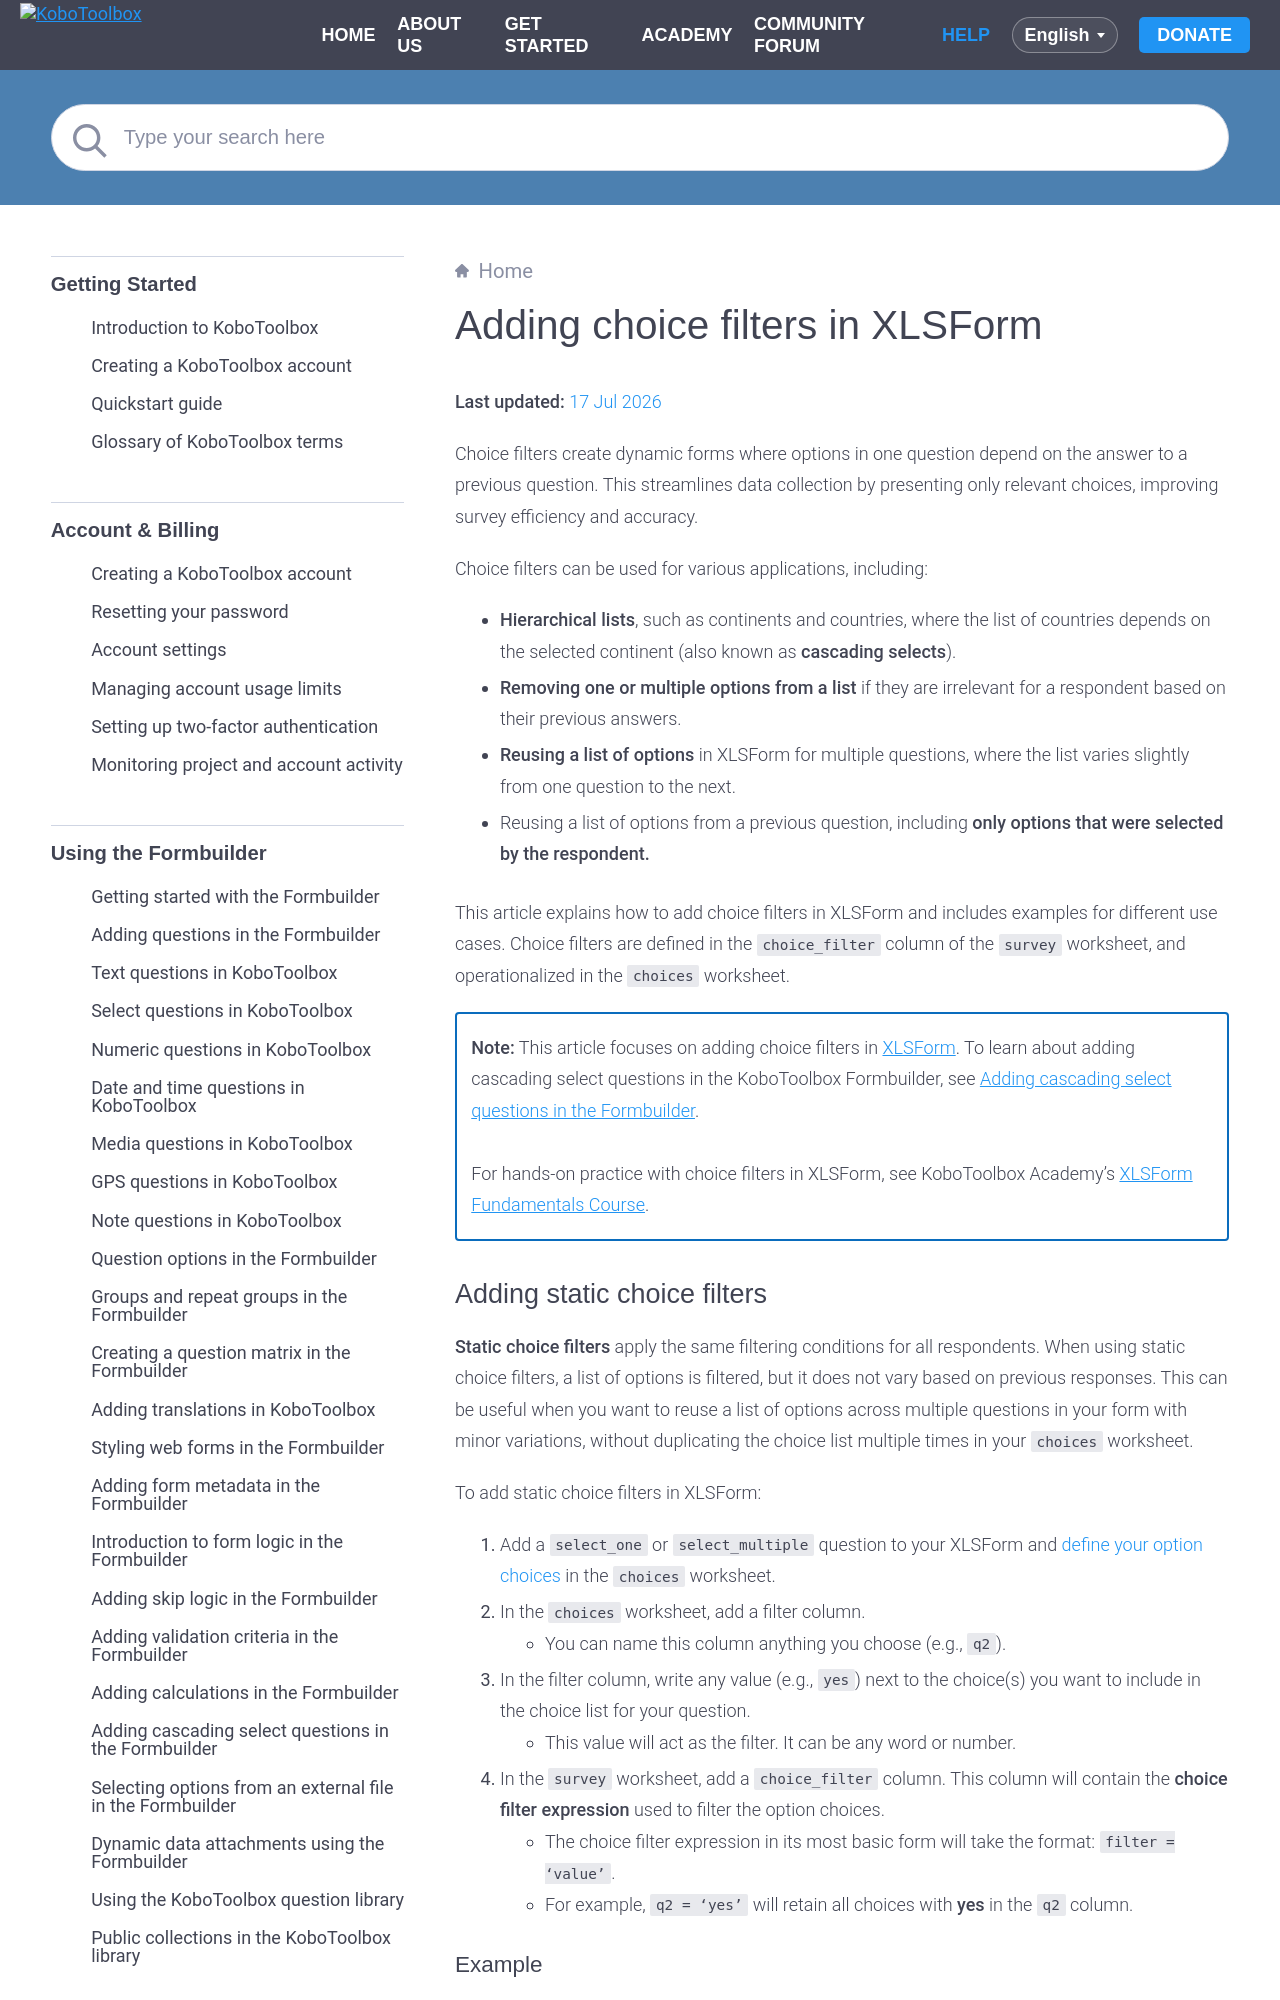

repository: kobotoolbox/docs · page: choice_filters_xls.html · generator: sphinx

# Adding choice filters in XLSForm
**Last updated:** <a href="https://github.com/kobotoolbox/docs/blob/168030986d249d082fd743aaa477417142d5fc1b/source/choice_filters_xls.md" class="reference">17 Jul 2026</a>

Choice filters create dynamic forms where options in one question depend on the answer to a previous question. This streamlines data collection by presenting only relevant choices, improving survey efficiency and accuracy. 

Choice filters can be used for various applications, including:
- **Hierarchical lists**, such as continents and countries, where the list of countries depends on the selected continent (also known as **cascading selects**).
- **Removing one or multiple options from a list** if they are irrelevant for a respondent based on their previous answers.
- **Reusing a list of options** in XLSForm for multiple questions, where the list varies slightly from one question to the next.
- Reusing a list of options from a previous question, including **only options that were selected by the respondent.**

This article explains how to add choice filters in XLSForm and includes examples for different use cases. Choice filters are defined in the `choice_filter` column of the `survey` worksheet, and operationalized in the `choices` worksheet. 

<p class="note">
<strong>Note:</strong> This article focuses on adding choice filters in <a href="https://support.kobotoolbox.org/getting_started_xlsform.html">XLSForm</a>. To learn about adding cascading select questions in the KoboToolbox Formbuilder, see <a href="https://support.kobotoolbox.org/cascading_select.html">Adding cascading select questions in the Formbuilder</a>.
<br><br>
For hands-on practice with choice filters in XLSForm, see KoboToolbox Academy’s <a href="https://academy.kobotoolbox.org/courses/xlsform-fundamentals">XLSForm Fundamentals Course</a>.
</p>
